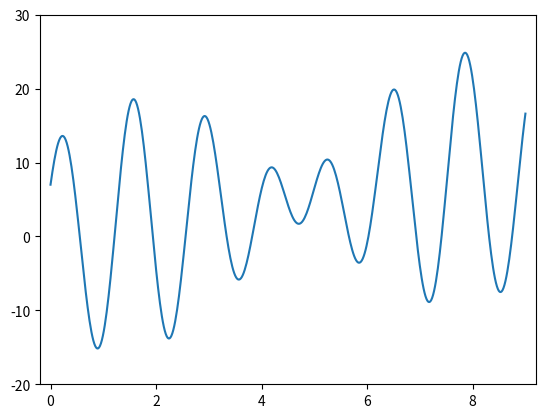

Source code (Python):
##########################
# [redacted]
## 05-10-2022
# [redacted]
## [email redacted]
##########################

##--------------------------------------------
# Using the Genetic Algorithm(GA) to find out
#   the maximum value  of the function f(x)=x+10sin(5x)+7cos(4x)
#   where x in the range [0, 9]
#
#   Ground Truth:  f(x=7.857) = 24.8553627239529
#
# http://accu.cc/content/ga/sga/
##--------------------------------------------

import matplotlib.animation
import  matplotlib.pyplot as plt
import numpy as np

class GA(object):
    def __init__(self,pop_size=10,
                 generations=30,
                 gene_n = 32,
                 mutate_rate=0.2,
                 x_bound=[0,9],
                 ):
        self.pop_size = pop_size
        self.generations = generations
        self.gene_n = gene_n
        self.mutate_rate = mutate_rate
        self.x_bound = x_bound

        self.population = []

    def f(self,x):
        return x + 10 * np.sin(5 * x) + 7 * np.cos(4 * x)

    def cal_fitness(self):
        temp_size = self.population.shape[0]
        fitness_value = np.zeros((temp_size,))
        individual = np.zeros((temp_size,))

        # convert binary to decimal
        for i in range(temp_size):
            for j in range(self.gene_n):
                individual[i] = individual[i] + self.population[i, j] * (2 ** j)

        # calculate fitness
        for i in range(temp_size):
            x = self.x_bound[0] + (self.x_bound[1]-self.x_bound[0])*float(individual[i])/(2**self.gene_n-1) # convert to [x_min,x_max]
            fitness_value[i] = self.f(x)

        return individual,fitness_value

    def mutation(self,parent):
        parent = np.tile(parent,(self.pop_size,1))
        mut = np.random.choice(np.array([0, 1]), (self.pop_size,self.gene_n), p=[1 - self.mutate_rate, self.mutate_rate])
        children = np.where(mut == 1, 1 - parent, parent)
        return children

    def evolve(self):
        parent_indiv = np.random.randint(2, size=(1,self.gene_n))
        self.population = parent_indiv
        parent_indiv_dec,parent_fitness = self.cal_fitness()
        parent_indiv_dec = parent_indiv_dec[0]
        parent_fitness = parent_fitness[0]
        parent_indiv_x = self.x_bound[0] + (self.x_bound[1] - self.x_bound[0]) * (parent_indiv_dec / (2 ** self.gene_n))

        for g in range(self.generations):
            self.population = self.mutation(parent_indiv)
            individuals_dec,fitness_values = self.cal_fitness()
            individuals_x = self.x_bound[0] + (self.x_bound[1] - self.x_bound[0]) * (individuals_dec / (2 ** self.gene_n))
            yield np.append(individuals_x,parent_indiv_x), np.append(fitness_values,parent_fitness)

            best_fitness = np.max(fitness_values)
            best_indiv = self.population[np.argmax(fitness_values)]
            best_dec = individuals_dec[np.argmax(fitness_values)]
            if best_fitness > parent_fitness:
                parent_fitness = best_fitness
                parent_indiv = best_indiv
                parent_indiv_dec = best_dec
            parent_indiv_x = self.x_bound[0] + (self.x_bound[1] - self.x_bound[0]) * (parent_indiv_dec / (2 ** self.gene_n))
            yield parent_indiv_x, parent_fitness

            print(f'Generation:{g:3d} - '
                  f'Top individual: {parent_indiv_x:.6f}, '
                  f'Best fitness: {parent_fitness}')




ga = GA()
gaiter = ga.evolve()

## Ground truth
fig, ax = plt.subplots()
ax.set_xlim(-0.2, 9.2)
ax.set_ylim(-20, 30)
x = np.linspace(*ga.x_bound, 500)
ax.plot(x, ga.f(x))

sca = ax.scatter([], [], marker="X", s=60, c='#00FF00', alpha=0.8)


def update(*args):
    individuals, fitness_values = next(gaiter)
    fx = individuals
    fv = fitness_values
    sca.set_offsets(np.column_stack((fx, fv)))
    # plt.savefig(f'best.png')

ani = matplotlib.animation.FuncAnimation(fig, update, interval=600, repeat=False)
plt.show()











